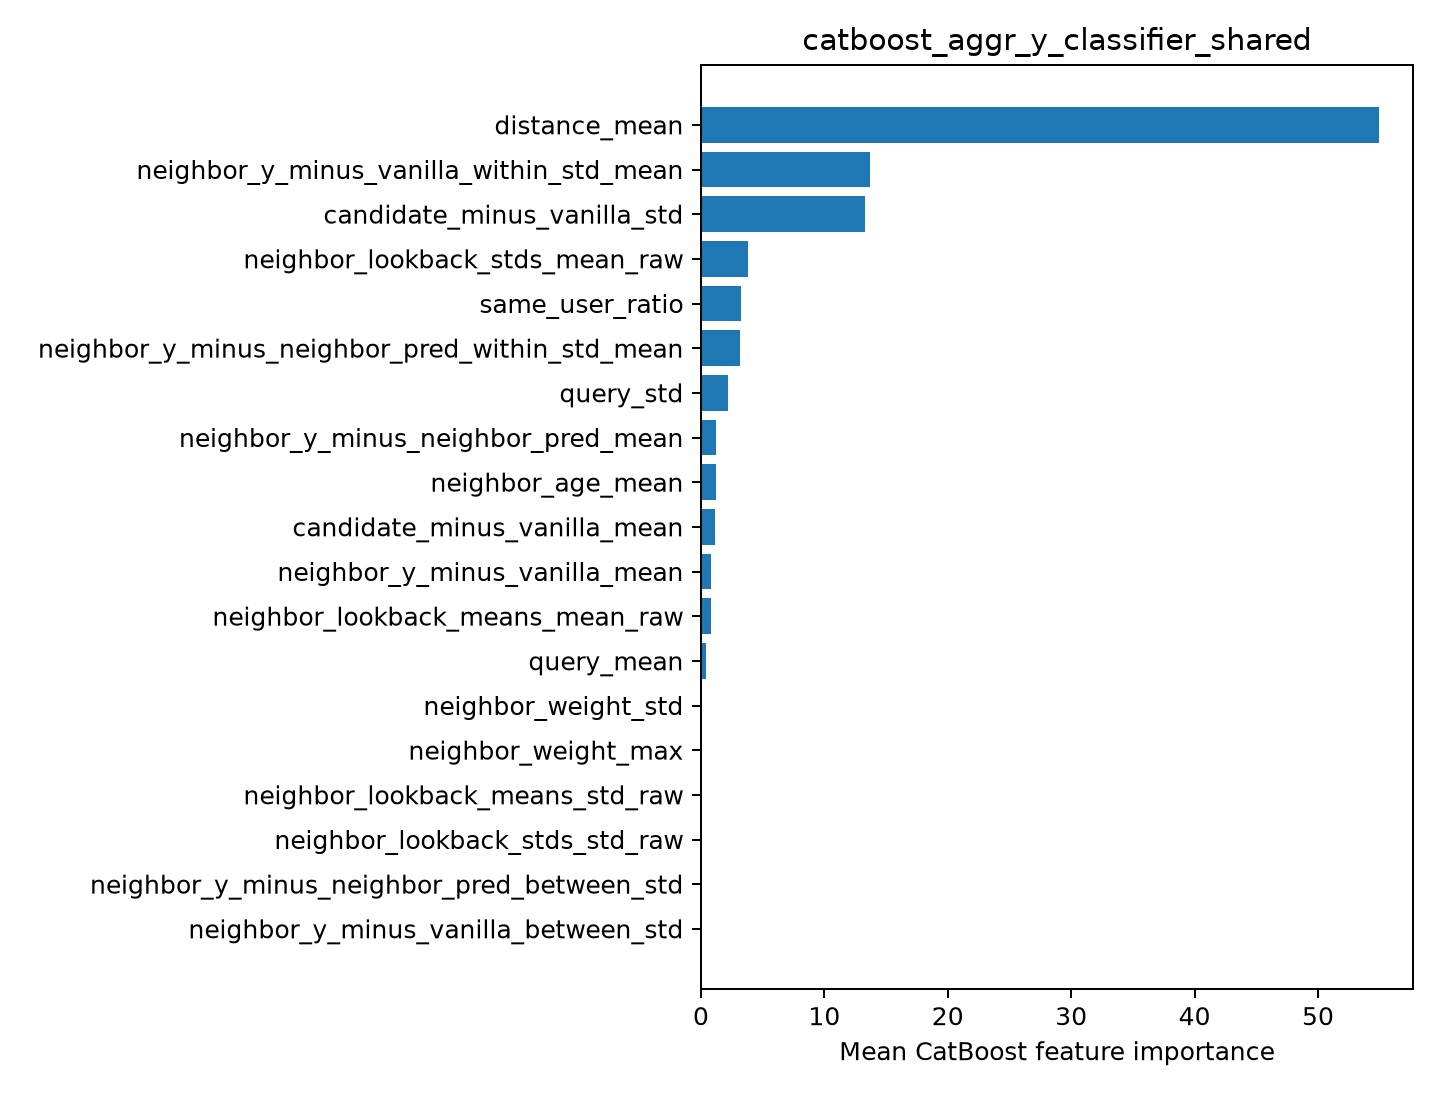

Values plotted in this chart, from the file beside it:
feature, importance
distance_mean, 54.95
neighbor_y_minus_vanilla_within_std_mean, 13.68
candidate_minus_vanilla_std, 13.31
neighbor_lookback_stds_mean_raw, 3.836
same_user_ratio, 3.229
neighbor_y_minus_neighbor_pred_within_st…, 3.169
query_std, 2.215
neighbor_y_minus_neighbor_pred_mean, 1.213
neighbor_age_mean, 1.211
candidate_minus_vanilla_mean, 1.151
neighbor_y_minus_vanilla_mean, 0.8193
neighbor_lookback_means_mean_raw, 0.7931
query_mean, 0.4266
neighbor_weight_std, 0.0
neighbor_weight_max, 0.0
neighbor_lookback_means_std_raw, 0.0
neighbor_lookback_stds_std_raw, 0.0
neighbor_y_minus_neighbor_pred_between_s…, 0.0
neighbor_y_minus_vanilla_between_std, 0.0
